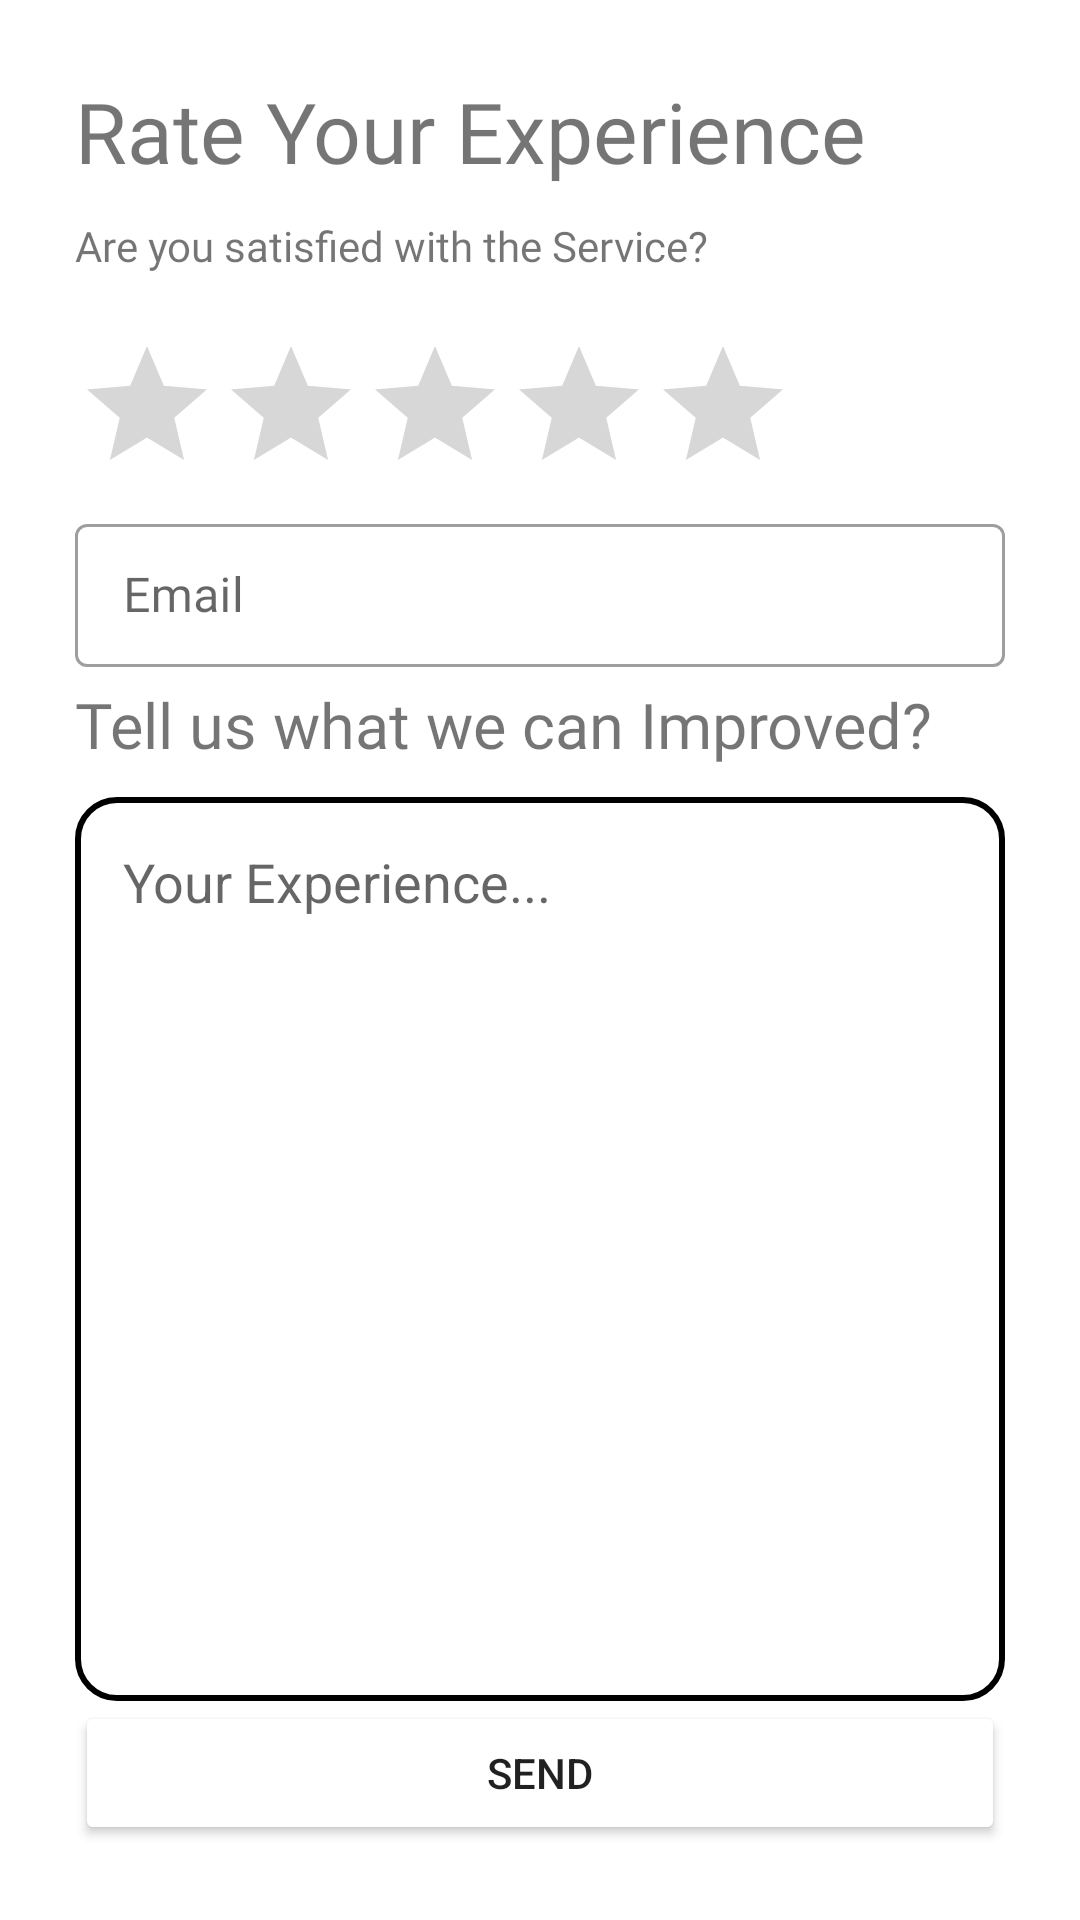

Android layout source for this screen:
<!-- AndroidManifest.xml: application theme Theme.Helpark -->
<!-- res/layout/fragment_feedback.xml -->
<?xml version="1.0" encoding="utf-8"?>
<androidx.constraintlayout.widget.ConstraintLayout xmlns:android="http://schemas.android.com/apk/res/android"
    xmlns:tools="http://schemas.android.com/tools"
    android:layout_width="match_parent"
    android:layout_height="match_parent"
    xmlns:app="http://schemas.android.com/apk/res-auto"
    android:padding="25dp"
    tools:context=".ui.home.FeedbackFragment">

    <TextView
        android:id="@+id/tvRateYourExperience"
        android:layout_width="wrap_content"
        android:layout_height="wrap_content"
        android:fontFamily="@font/quicksand"
        android:textSize="28sp"
        android:text="Rate Your Experience"
        app:layout_constraintStart_toStartOf="parent"
        app:layout_constraintTop_toTopOf="parent"
        android:textColor="@color/gable_green"/>

    <TextView
        android:id="@+id/tvUserExperience"
        android:layout_width="wrap_content"
        android:layout_height="wrap_content"
        android:textSize="14sp"
        android:text="Are you satisfied with the Service?"
        android:fontFamily="@font/quicksand"
        app:layout_constraintTop_toBottomOf="@id/tvRateYourExperience"
        app:layout_constraintStart_toStartOf="parent"
        android:layout_marginTop="10dp"/>

    <RatingBar
        android:id="@+id/rbFeedback"
        android:layout_width="wrap_content"
        android:layout_height="wrap_content"
        android:backgroundTint="@color/gable_green"
        android:progressTint="@color/gable_green"
        android:stepSize="1"
        app:layout_constraintTop_toBottomOf="@id/tvUserExperience"
        app:layout_constraintStart_toStartOf="parent"
        android:layout_marginTop="20dp"/>

    <View
        android:id="@+id/view"
        android:layout_width="wrap_content"
        android:layout_height="1dp"
        app:layout_constraintTop_toBottomOf="@id/rbFeedback"
        android:background="@color/gable_green"
        app:layout_constraintStart_toStartOf="parent"/>

    <com.google.android.material.textfield.TextInputLayout
        android:id="@+id/textInputMail"
        style="@style/Widget.MaterialComponents.TextInputLayout.OutlinedBox.Dense"
        android:layout_width="match_parent"
        android:layout_height="wrap_content"
        app:layout_constraintTop_toBottomOf="@id/view">

        <com.google.android.material.textfield.TextInputEditText
            android:id="@+id/etFeedbackEmail"
            android:layout_width="match_parent"
            android:layout_height="wrap_content"
            android:fontFamily="@font/quicksand"
            android:hint="Email"
            android:inputType="textEmailAddress" />
    </com.google.android.material.textfield.TextInputLayout>

    <TextView
        android:id="@+id/tvImprove"
        android:layout_width="wrap_content"
        android:layout_height="wrap_content"
        android:text="Tell us what we can Improved?"
        app:layout_constraintTop_toBottomOf="@id/textInputMail"
        app:layout_constraintStart_toStartOf="parent"
        android:fontFamily="@font/quicksand"
        android:textColor="@color/gable_green"
        android:textSize="21sp"
        android:layout_marginTop="5dp"/>

    <EditText
        android:id="@+id/etFeedback"
        android:layout_width="match_parent"
        android:layout_height="0dp"
        android:layout_marginTop="10dp"
        android:padding="16dp"
        android:gravity="start|top"
        android:hint="Your Experience..."
        android:textColor="@color/gable_green"
        app:layout_constraintTop_toBottomOf="@id/tvImprove"
        android:background="@drawable/bg_searchview"
        android:textAlignment="viewStart"
        app:layout_constraintBottom_toTopOf="@id/btnFeedback" />

    <androidx.appcompat.widget.AppCompatButton
        android:id="@+id/btnFeedback"
        android:layout_width="match_parent"
        android:layout_height="wrap_content"
        app:layout_constraintTop_toBottomOf="@id/etFeedback"
        app:layout_constraintBottom_toBottomOf="parent"
        android:backgroundTint="@color/gable_green"
        android:text="Send"
        android:textColor="@color/carrot_orange"/>


</androidx.constraintlayout.widget.ConstraintLayout>
<!-- resources referenced by this layout -->
<resources>
  <!-- drawable bg_searchview (drawable-v24) -->
  <?xml version="1.0" encoding="utf-8"?>
  <shape xmlns:android="http://schemas.android.com/apk/res/android">
      <corners
          android:radius="13dp"/>
      <stroke
          android:color="@color/carrot_orange"
          android:width="2dp"/>
  
  </shape>
  <style name="Theme.Helpark" parent="Theme.MaterialComponents.DayNight.DarkActionBar">
          
          <item name="colorPrimary">@color/gable_green</item>
          <item name="colorPrimaryVariant">@color/gable_green</item>
          <item name="colorOnPrimary">@color/white</item>
          
          <item name="colorSecondary">@color/teal_200</item>
          <item name="colorSecondaryVariant">@color/teal_700</item>
          <item name="colorOnSecondary">@color/black</item>
          
          <item name="android:statusBarColor" tools:targetApi="l">?attr/colorPrimaryVariant</item>
          
      </style>
  <!-- not gathered from this repository: default colours our renderer supplied (Android Studio template values) -->
  <color name="teal_200">#FF03DAC5</color>
  <color name="teal_700">#FF018786</color>
  <color name="black">#FF000000</color>
  <color name="white">#FFFFFFFF</color>
</resources>
